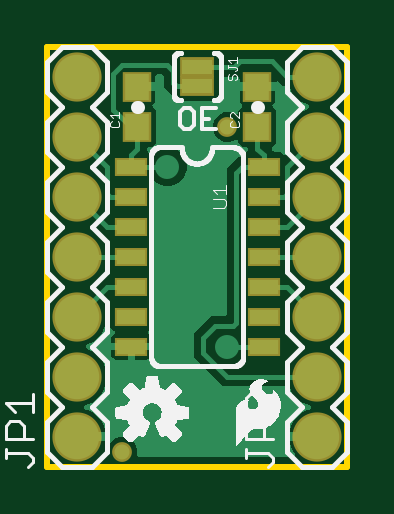
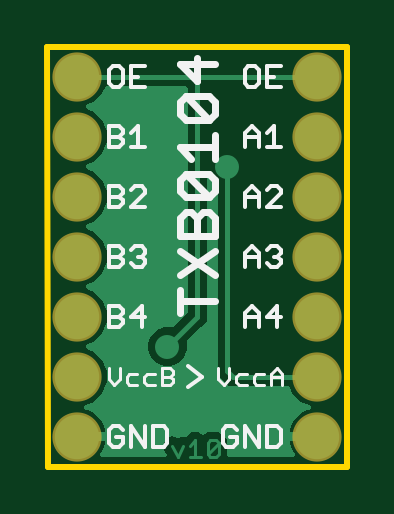
Circuit board: 8 layer files. Board 12.7 x 17.8 mm.
- bottom_copper: copper_bottom.gbr (14414 bytes)
- top_copper: copper_top.gbr (26610 bytes)
- outline: profile.gbr (219 bytes)
- bottom_silk: silkscreen_bottom.gbr (6109 bytes)
- top_silk: silkscreen_top.gbr (26150 bytes)
- bottom_mask: soldermask_bottom.gbr (422 bytes)
- top_mask: soldermask_top.gbr (933 bytes)
- paste: solderpaste_top.gbr (583 bytes)

=== bottom_copper: copper_bottom.gbr (14414 bytes, source omitted) ===
=== top_copper: copper_top.gbr (26610 bytes, source omitted) ===
=== outline: profile.gbr ===
G04 EAGLE Gerber RS-274X export*
G75*
%MOMM*%
%FSLAX34Y34*%
%LPD*%
%IN*%
%IPPOS*%
%AMOC8*
5,1,8,0,0,1.08239X$1,22.5*%
G01*
%ADD10C,0.254000*%


D10*
X0Y0D02*
X126800Y0D01*
X127000Y177800D01*
X0Y177800D01*
X0Y0D01*
M02*

=== bottom_silk: silkscreen_bottom.gbr ===
G04 EAGLE Gerber RS-274X export*
G75*
%MOMM*%
%FSLAX34Y34*%
%LPD*%
%INSilkscreen Bottom*%
%IPPOS*%
%AMOC8*
5,1,8,0,0,1.08239X$1,22.5*%
G01*
%ADD10C,0.152400*%
%ADD11C,0.127000*%
%ADD12C,0.279400*%


D10*
X96516Y169425D02*
X99397Y169425D01*
X100838Y167985D01*
X100838Y162223D01*
X99397Y160782D01*
X96516Y160782D01*
X95076Y162223D01*
X95076Y167985D01*
X96516Y169425D01*
X91483Y169425D02*
X85721Y169425D01*
X91483Y169425D02*
X91483Y160782D01*
X85721Y160782D01*
X88602Y165104D02*
X91483Y165104D01*
X100838Y144025D02*
X100838Y135382D01*
X100838Y144025D02*
X96516Y144025D01*
X95076Y142585D01*
X95076Y141144D01*
X96516Y139704D01*
X95076Y138263D01*
X95076Y136823D01*
X96516Y135382D01*
X100838Y135382D01*
X100838Y139704D02*
X96516Y139704D01*
X91483Y141144D02*
X88602Y144025D01*
X88602Y135382D01*
X91483Y135382D02*
X85721Y135382D01*
X100838Y118625D02*
X100838Y109982D01*
X100838Y118625D02*
X96516Y118625D01*
X95076Y117185D01*
X95076Y115744D01*
X96516Y114304D01*
X95076Y112863D01*
X95076Y111423D01*
X96516Y109982D01*
X100838Y109982D01*
X100838Y114304D02*
X96516Y114304D01*
X91483Y109982D02*
X85721Y109982D01*
X91483Y109982D02*
X85721Y115744D01*
X85721Y117185D01*
X87161Y118625D01*
X90042Y118625D01*
X91483Y117185D01*
X100838Y93225D02*
X100838Y84582D01*
X100838Y93225D02*
X96516Y93225D01*
X95076Y91785D01*
X95076Y90344D01*
X96516Y88904D01*
X95076Y87463D01*
X95076Y86023D01*
X96516Y84582D01*
X100838Y84582D01*
X100838Y88904D02*
X96516Y88904D01*
X91483Y91785D02*
X90042Y93225D01*
X87161Y93225D01*
X85721Y91785D01*
X85721Y90344D01*
X87161Y88904D01*
X88602Y88904D01*
X87161Y88904D02*
X85721Y87463D01*
X85721Y86023D01*
X87161Y84582D01*
X90042Y84582D01*
X91483Y86023D01*
X100838Y67825D02*
X100838Y59182D01*
X100838Y67825D02*
X96516Y67825D01*
X95076Y66385D01*
X95076Y64944D01*
X96516Y63504D01*
X95076Y62063D01*
X95076Y60623D01*
X96516Y59182D01*
X100838Y59182D01*
X100838Y63504D02*
X96516Y63504D01*
X87161Y67825D02*
X87161Y59182D01*
X91483Y63504D02*
X87161Y67825D01*
X85721Y63504D02*
X91483Y63504D01*
D11*
X100965Y41535D02*
X100965Y36959D01*
X98677Y34671D01*
X96389Y36959D01*
X96389Y41535D01*
X92337Y39247D02*
X88905Y39247D01*
X92337Y39247D02*
X93481Y38103D01*
X93481Y35815D01*
X92337Y34671D01*
X88905Y34671D01*
X84853Y39247D02*
X81421Y39247D01*
X84853Y39247D02*
X85997Y38103D01*
X85997Y35815D01*
X84853Y34671D01*
X81421Y34671D01*
X78513Y34671D02*
X78513Y41535D01*
X75081Y41535D01*
X73937Y40391D01*
X73937Y39247D01*
X75081Y38103D01*
X73937Y36959D01*
X73937Y35815D01*
X75081Y34671D01*
X78513Y34671D01*
X78513Y38103D02*
X75081Y38103D01*
D10*
X96516Y17025D02*
X95076Y15585D01*
X96516Y17025D02*
X99397Y17025D01*
X100838Y15585D01*
X100838Y9823D01*
X99397Y8382D01*
X96516Y8382D01*
X95076Y9823D01*
X95076Y12704D01*
X97957Y12704D01*
X91483Y17025D02*
X91483Y8382D01*
X85721Y8382D02*
X91483Y17025D01*
X85721Y17025D02*
X85721Y8382D01*
X82128Y8382D02*
X82128Y17025D01*
X82128Y8382D02*
X77806Y8382D01*
X76365Y9823D01*
X76365Y15585D01*
X77806Y17025D01*
X82128Y17025D01*
X48382Y17025D02*
X46941Y15585D01*
X48382Y17025D02*
X51263Y17025D01*
X52704Y15585D01*
X52704Y9823D01*
X51263Y8382D01*
X48382Y8382D01*
X46941Y9823D01*
X46941Y12704D01*
X49822Y12704D01*
X43348Y17025D02*
X43348Y8382D01*
X37586Y8382D02*
X43348Y17025D01*
X37586Y17025D02*
X37586Y8382D01*
X33993Y8382D02*
X33993Y17025D01*
X33993Y8382D02*
X29672Y8382D01*
X28231Y9823D01*
X28231Y15585D01*
X29672Y17025D01*
X33993Y17025D01*
D11*
X54702Y36959D02*
X54702Y41535D01*
X54702Y36959D02*
X52414Y34671D01*
X50126Y36959D01*
X50126Y41535D01*
X46074Y39247D02*
X42642Y39247D01*
X46074Y39247D02*
X47217Y38103D01*
X47217Y35815D01*
X46074Y34671D01*
X42642Y34671D01*
X38589Y39247D02*
X35157Y39247D01*
X38589Y39247D02*
X39733Y38103D01*
X39733Y35815D01*
X38589Y34671D01*
X35157Y34671D01*
X32249Y34671D02*
X32249Y39247D01*
X29961Y41535D01*
X27673Y39247D01*
X27673Y34671D01*
X27673Y38103D02*
X32249Y38103D01*
D10*
X43348Y59182D02*
X43348Y64944D01*
X40467Y67825D01*
X37586Y64944D01*
X37586Y59182D01*
X37586Y63504D02*
X43348Y63504D01*
X29672Y59182D02*
X29672Y67825D01*
X33993Y63504D01*
X28231Y63504D01*
X43348Y84582D02*
X43348Y90344D01*
X40467Y93225D01*
X37586Y90344D01*
X37586Y84582D01*
X37586Y88904D02*
X43348Y88904D01*
X33993Y91785D02*
X32553Y93225D01*
X29672Y93225D01*
X28231Y91785D01*
X28231Y90344D01*
X29672Y88904D01*
X31112Y88904D01*
X29672Y88904D02*
X28231Y87463D01*
X28231Y86023D01*
X29672Y84582D01*
X32553Y84582D01*
X33993Y86023D01*
X43348Y109982D02*
X43348Y115744D01*
X40467Y118625D01*
X37586Y115744D01*
X37586Y109982D01*
X37586Y114304D02*
X43348Y114304D01*
X33993Y109982D02*
X28231Y109982D01*
X33993Y109982D02*
X28231Y115744D01*
X28231Y117185D01*
X29672Y118625D01*
X32553Y118625D01*
X33993Y117185D01*
X43348Y135382D02*
X43348Y141144D01*
X40467Y144025D01*
X37586Y141144D01*
X37586Y135382D01*
X37586Y139704D02*
X43348Y139704D01*
X33993Y141144D02*
X31112Y144025D01*
X31112Y135382D01*
X33993Y135382D02*
X28231Y135382D01*
X39027Y169425D02*
X41908Y169425D01*
X43348Y167985D01*
X43348Y162223D01*
X41908Y160782D01*
X39027Y160782D01*
X37586Y162223D01*
X37586Y167985D01*
X39027Y169425D01*
X33993Y169425D02*
X28231Y169425D01*
X33993Y169425D02*
X33993Y160782D01*
X28231Y160782D01*
X31112Y165104D02*
X33993Y165104D01*
D12*
X56007Y69897D02*
X71006Y69897D01*
X71006Y74896D02*
X71006Y64897D01*
X71006Y81269D02*
X56007Y91268D01*
X56007Y81269D02*
X71006Y91268D01*
X71006Y97640D02*
X56007Y97640D01*
X71006Y97640D02*
X71006Y105140D01*
X68506Y107639D01*
X66006Y107639D01*
X63506Y105140D01*
X61007Y107639D01*
X58507Y107639D01*
X56007Y105140D01*
X56007Y97640D01*
X63506Y97640D02*
X63506Y105140D01*
X58507Y114012D02*
X68506Y114012D01*
X71006Y116511D01*
X71006Y121511D01*
X68506Y124011D01*
X58507Y124011D01*
X56007Y121511D01*
X56007Y116511D01*
X58507Y114012D01*
X68506Y124011D01*
X66006Y130383D02*
X71006Y135383D01*
X56007Y135383D01*
X56007Y140382D02*
X56007Y130383D01*
X58507Y146755D02*
X68506Y146755D01*
X71006Y149255D01*
X71006Y154254D01*
X68506Y156754D01*
X58507Y156754D01*
X56007Y154254D01*
X56007Y149255D01*
X58507Y146755D01*
X68506Y156754D01*
X71006Y170626D02*
X56007Y170626D01*
X63506Y163126D02*
X71006Y170626D01*
X63506Y173126D02*
X63506Y163126D01*
D10*
X67416Y42425D02*
X61653Y38104D01*
X67416Y33782D01*
M02*

=== top_silk: silkscreen_top.gbr (26150 bytes, source omitted) ===
=== bottom_mask: soldermask_bottom.gbr ===
G04 EAGLE Gerber RS-274X export*
G75*
%MOMM*%
%FSLAX34Y34*%
%LPD*%
%INSoldermask Bottom*%
%IPPOS*%
%AMOC8*
5,1,8,0,0,1.08239X$1,22.5*%
G01*
%ADD10C,2.082800*%


D10*
X12700Y12700D03*
X12700Y38100D03*
X12700Y63500D03*
X12700Y88900D03*
X12700Y114300D03*
X12700Y139700D03*
X12700Y165100D03*
X114300Y12700D03*
X114300Y38100D03*
X114300Y63500D03*
X114300Y88900D03*
X114300Y114300D03*
X114300Y139700D03*
X114300Y165100D03*
M02*

=== top_mask: soldermask_top.gbr ===
G04 EAGLE Gerber RS-274X export*
G75*
%MOMM*%
%FSLAX34Y34*%
%LPD*%
%INSoldermask Top*%
%IPPOS*%
%AMOC8*
5,1,8,0,0,1.08239X$1,22.5*%
G01*
%ADD10R,1.403200X0.803200*%
%ADD11R,1.203200X1.303200*%
%ADD12R,1.473200X0.838200*%
%ADD13C,2.082800*%
%ADD14C,0.838200*%


D10*
X35500Y127000D03*
X35500Y114300D03*
X35500Y101600D03*
X35500Y88900D03*
X35500Y76200D03*
X35500Y63500D03*
X35500Y50800D03*
X91500Y50800D03*
X91500Y63500D03*
X91500Y76200D03*
X91500Y88900D03*
X91500Y101600D03*
X91500Y114300D03*
X91500Y127000D03*
D11*
X38100Y143900D03*
X38100Y160900D03*
D12*
X63500Y169109D03*
X63500Y160973D03*
D13*
X12700Y12700D03*
X12700Y38100D03*
X12700Y63500D03*
X12700Y88900D03*
X12700Y114300D03*
X12700Y139700D03*
X12700Y165100D03*
X114300Y12700D03*
X114300Y38100D03*
X114300Y63500D03*
X114300Y88900D03*
X114300Y114300D03*
X114300Y139700D03*
X114300Y165100D03*
D11*
X88900Y143900D03*
X88900Y160900D03*
D14*
X76200Y143764D03*
X31750Y6350D03*
M02*

=== paste: solderpaste_top.gbr ===
G04 EAGLE Gerber RS-274X export*
G75*
%MOMM*%
%FSLAX34Y34*%
%LPD*%
%INSolderpaste Top*%
%IPPOS*%
%AMOC8*
5,1,8,0,0,1.08239X$1,22.5*%
G01*
%ADD10R,1.200000X0.600000*%
%ADD11R,1.000000X1.100000*%
%ADD12R,2.032000X2.032000*%


D10*
X35500Y127000D03*
X35500Y114300D03*
X35500Y101600D03*
X35500Y88900D03*
X35500Y76200D03*
X35500Y63500D03*
X35500Y50800D03*
X91500Y50800D03*
X91500Y63500D03*
X91500Y76200D03*
X91500Y88900D03*
X91500Y101600D03*
X91500Y114300D03*
X91500Y127000D03*
D11*
X38100Y143900D03*
X38100Y160900D03*
D12*
X63500Y165100D03*
D11*
X88900Y143900D03*
X88900Y160900D03*
M02*

